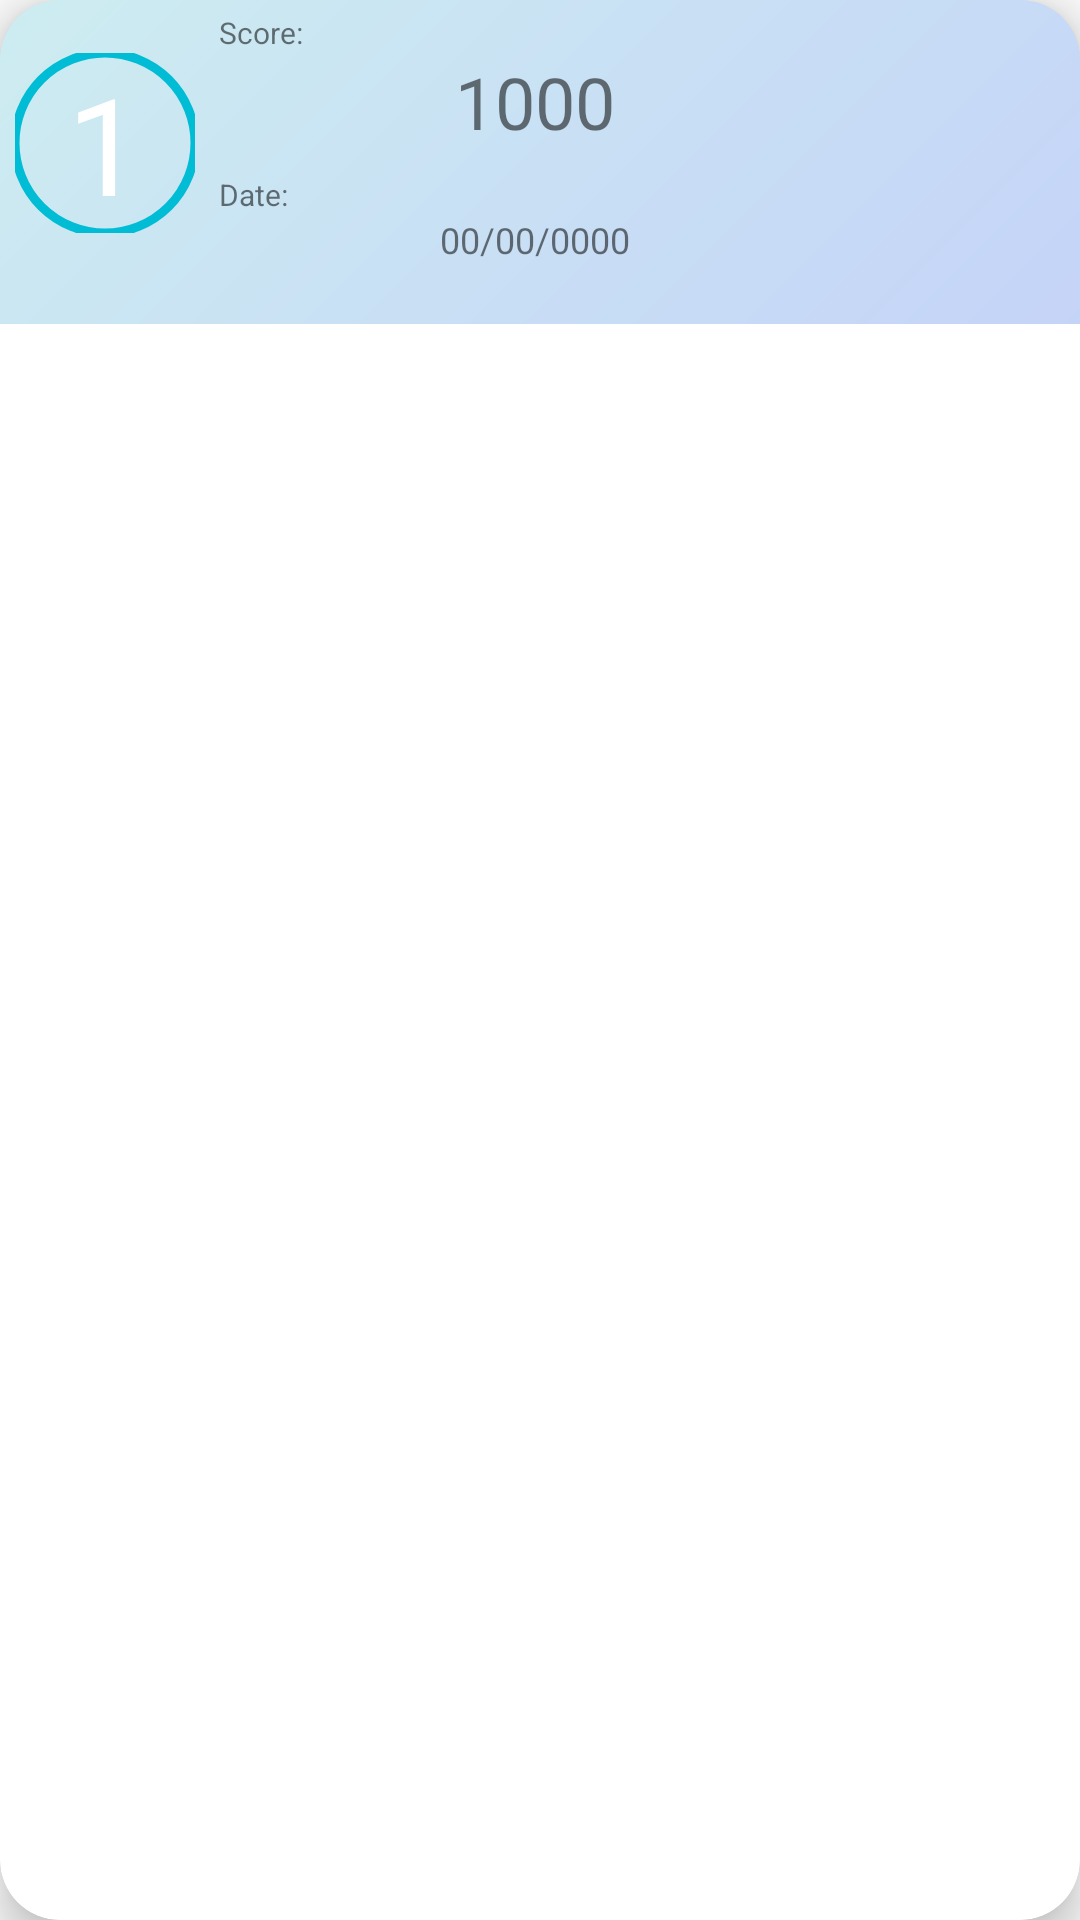

Reconstruct the res/layout file that produces this screen, plus the resources it refers to.
<!-- AndroidManifest.xml: application theme Theme.TeslaEggDetection -->
<!-- res/layout/list_score.xml -->
<?xml version="1.0" encoding="utf-8"?>
<com.google.android.material.card.MaterialCardView
    xmlns:android="http://schemas.android.com/apk/res/android"
    xmlns:app="http://schemas.android.com/apk/res-auto"
    xmlns:tools="http://schemas.android.com/tools"
    android:layout_width="match_parent"
    android:layout_height="wrap_content"
    app:cardCornerRadius="20dp"
    android:elevation="8dp"
    app:cardElevation="8dp"
    android:layout_margin="5dp">

    <RelativeLayout
        android:layout_width="match_parent"
        android:layout_height="wrap_content">

        <androidx.appcompat.widget.AppCompatImageView
            android:id="@+id/score_IMG_background"
            android:layout_width="match_parent"
            android:layout_height="wrap_content"
            android:scaleType="centerCrop"
            android:src="@drawable/ic_background_light2" />

        <com.google.android.material.imageview.ShapeableImageView
            android:id="@+id/score_IMG_rank"
            android:layout_width="60dp"
            android:layout_height="60dp"
            android:layout_alignParentStart="true"
            android:layout_marginBottom="5dp"
            android:layout_marginStart="5dp"
            android:layout_alignTop="@+id/score_LBL_score"
            android:scaleType="centerCrop"
            android:src="@drawable/ic_background_dark"
            app:shapeAppearanceOverlay="@style/Circular"
            app:strokeWidth="3dp"
            app:strokeColor="#00BCd4"/>

        <com.google.android.material.textview.MaterialTextView
            android:id="@+id/score_LBL_rank"
            android:layout_width="60dp"
            android:layout_height="60dp"
            android:layout_alignTop="@+id/score_LBL_score"
            android:layout_alignParentStart="true"
            android:layout_marginStart="5dp"
            android:layout_marginBottom="5dp"
            android:autoSizeTextType="uniform"
            android:gravity="center"
            android:maxLines="1"
            android:minLines="1"
            android:scaleType="centerCrop"
            android:text="1"
            android:textColor="@color/white" />

        <com.google.android.material.imageview.ShapeableImageView
            android:id="@+id/score_IMG_location_background"
            android:layout_width="60dp"
            android:layout_height="match_parent"
            android:layout_alignBottom="@id/score_LBL_the_date"
            android:layout_alignParentTop="true"
            android:layout_alignParentEnd="true"
            android:layout_marginTop="8dp"
            android:layout_marginEnd="8dp"
            android:padding="6dp"
            android:scaleType="centerCrop"
            android:src="@drawable/ic_background_dark"
            app:shapeAppearanceOverlay="@style/RoundedSquare" />

        <androidx.appcompat.widget.AppCompatImageView
            android:id="@+id/score_IMG_location"
            android:layout_width="60dp"
            android:layout_height="match_parent"
            android:layout_alignBottom="@id/score_LBL_the_date"
            android:layout_alignParentTop="true"
            android:layout_alignParentEnd="true"
            android:layout_marginTop="8dp"
            android:layout_marginEnd="8dp"
            android:padding="6dp"
            android:scaleType="fitCenter"
            android:src="@drawable/img_location"
            app:shapeAppearanceOverlay="@style/RoundedSquare" />

        <com.google.android.material.textview.MaterialTextView
            android:id="@+id/score_LBL_title"
            android:layout_width="match_parent"
            android:layout_height="wrap_content"
            android:layout_marginStart="8dp"
            android:layout_marginTop="4dp"
            android:layout_marginEnd="8dp"
            android:layout_toStartOf="@id/score_IMG_location"
            android:layout_toEndOf="@id/score_IMG_rank"
            android:ellipsize="end"
            android:gravity="bottom"
            android:maxLines="1"
            android:minLines="1"
            android:text="Score:"
            android:textSize="10sp" />

        <com.google.android.material.textview.MaterialTextView
            android:id="@+id/score_LBL_score"
            android:layout_width="match_parent"
            android:layout_height="wrap_content"
            android:layout_below="@id/score_LBL_title"
            android:layout_alignStart="@id/score_LBL_title"
            android:layout_marginEnd="8dp"
            android:layout_toStartOf="@id/score_IMG_location"
            android:ellipsize="end"
            android:gravity="center"
            android:maxLines="1"
            android:minLines="1"
            android:text="1000"
            android:textSize="24sp" />

        <com.google.android.material.textview.MaterialTextView
            android:id="@+id/score_LBL_date"
            android:layout_width="match_parent"
            android:layout_height="wrap_content"
            android:layout_below="@id/score_LBL_score"
            android:layout_alignStart="@id/score_LBL_title"
            android:layout_marginTop="8dp"
            android:layout_marginEnd="8dp"
            android:layout_toStartOf="@id/score_IMG_location"
            android:layout_toEndOf="@id/score_IMG_rank"
            android:ellipsize="end"
            android:maxLines="1"
            android:text="Date: "
            android:textSize="10sp" />

        <com.google.android.material.textview.MaterialTextView
            android:id="@+id/score_LBL_the_date"
            android:layout_width="match_parent"
            android:layout_height="wrap_content"
            android:layout_below="@id/score_LBL_date"
            android:layout_alignStart="@id/score_LBL_title"
            android:layout_marginEnd="8dp"
            android:layout_marginBottom="4dp"
            android:layout_toStartOf="@id/score_IMG_location"
            android:ellipsize="end"
            android:gravity="center"
            android:maxLines="1"
            android:minLines="1"
            android:text="00/00/0000"
            android:textSize="12sp" />

    </RelativeLayout>

</com.google.android.material.card.MaterialCardView>
<!-- resources referenced by this layout -->
<resources>
  <!-- drawable ic_background_light2 (drawable) -->
  <?xml version="1.0" encoding="utf-8"?>
  <vector xmlns:android="http://schemas.android.com/apk/res/android"
      xmlns:aapt="http://schemas.android.com/aapt"
      android:width="108dp"
      android:height="108dp"
      android:viewportWidth="108"
      android:viewportHeight="108">
      <group android:scaleX="1.04"
          android:scaleY="1.04"
          android:translateX="-2.16"
          android:translateY="-2.16">
          <group android:scaleX="0.2109375"
              android:scaleY="0.2109375">
  
              <path
                  android:fillType="evenOdd"
                  android:pathData="M0,0h512v512h-512z">
  
                  <aapt:attr name="android:fillColor">
                      <gradient
                          android:endX="512"
                          android:endY="512"
                          android:startX="0"
                          android:startY="0"
                          android:type="linear">
                          <item
                              android:color="#80A1EADF"
                              android:offset="0.0" />
                          <item
                              android:color="#808599F4"
                              android:offset="1.0" />
                      </gradient>
                  </aapt:attr>
              </path>
  
          </group>
      </group>
  </vector>
  <style name="Circular">
          <item name="cornerSize">
              50%
          </item>
      </style>
  <style name="RoundedSquare">
          <item name="cornerSize">
              10%
          </item>
      </style>
  <style name="Theme.TeslaEggDetection" parent="Theme.AppCompat.Light.NoActionBar">
          
          <item name="colorPrimary">@color/purple_500</item>
          <item name="colorPrimaryVariant">@color/purple_700</item>
          <item name="colorOnPrimary">@color/white</item>
          
          <item name="colorSecondary">@color/teal_200</item>
          <item name="colorSecondaryVariant">@color/teal_700</item>
          <item name="colorOnSecondary">@color/black</item>
          
          <item name="android:statusBarColor" tools:targetApi="l">?attr/colorPrimaryVariant</item>
          
      </style>
  <!-- not gathered from this repository: default colours our renderer supplied (Android Studio template values) -->
  <color name="purple_500">#FF6200EE</color>
  <color name="purple_700">#FF3700B3</color>
  <color name="teal_200">#FF03DAC5</color>
  <color name="teal_700">#FF018786</color>
  <color name="black">#FF000000</color>
  <color name="white">#FFFFFFFF</color>
</resources>
